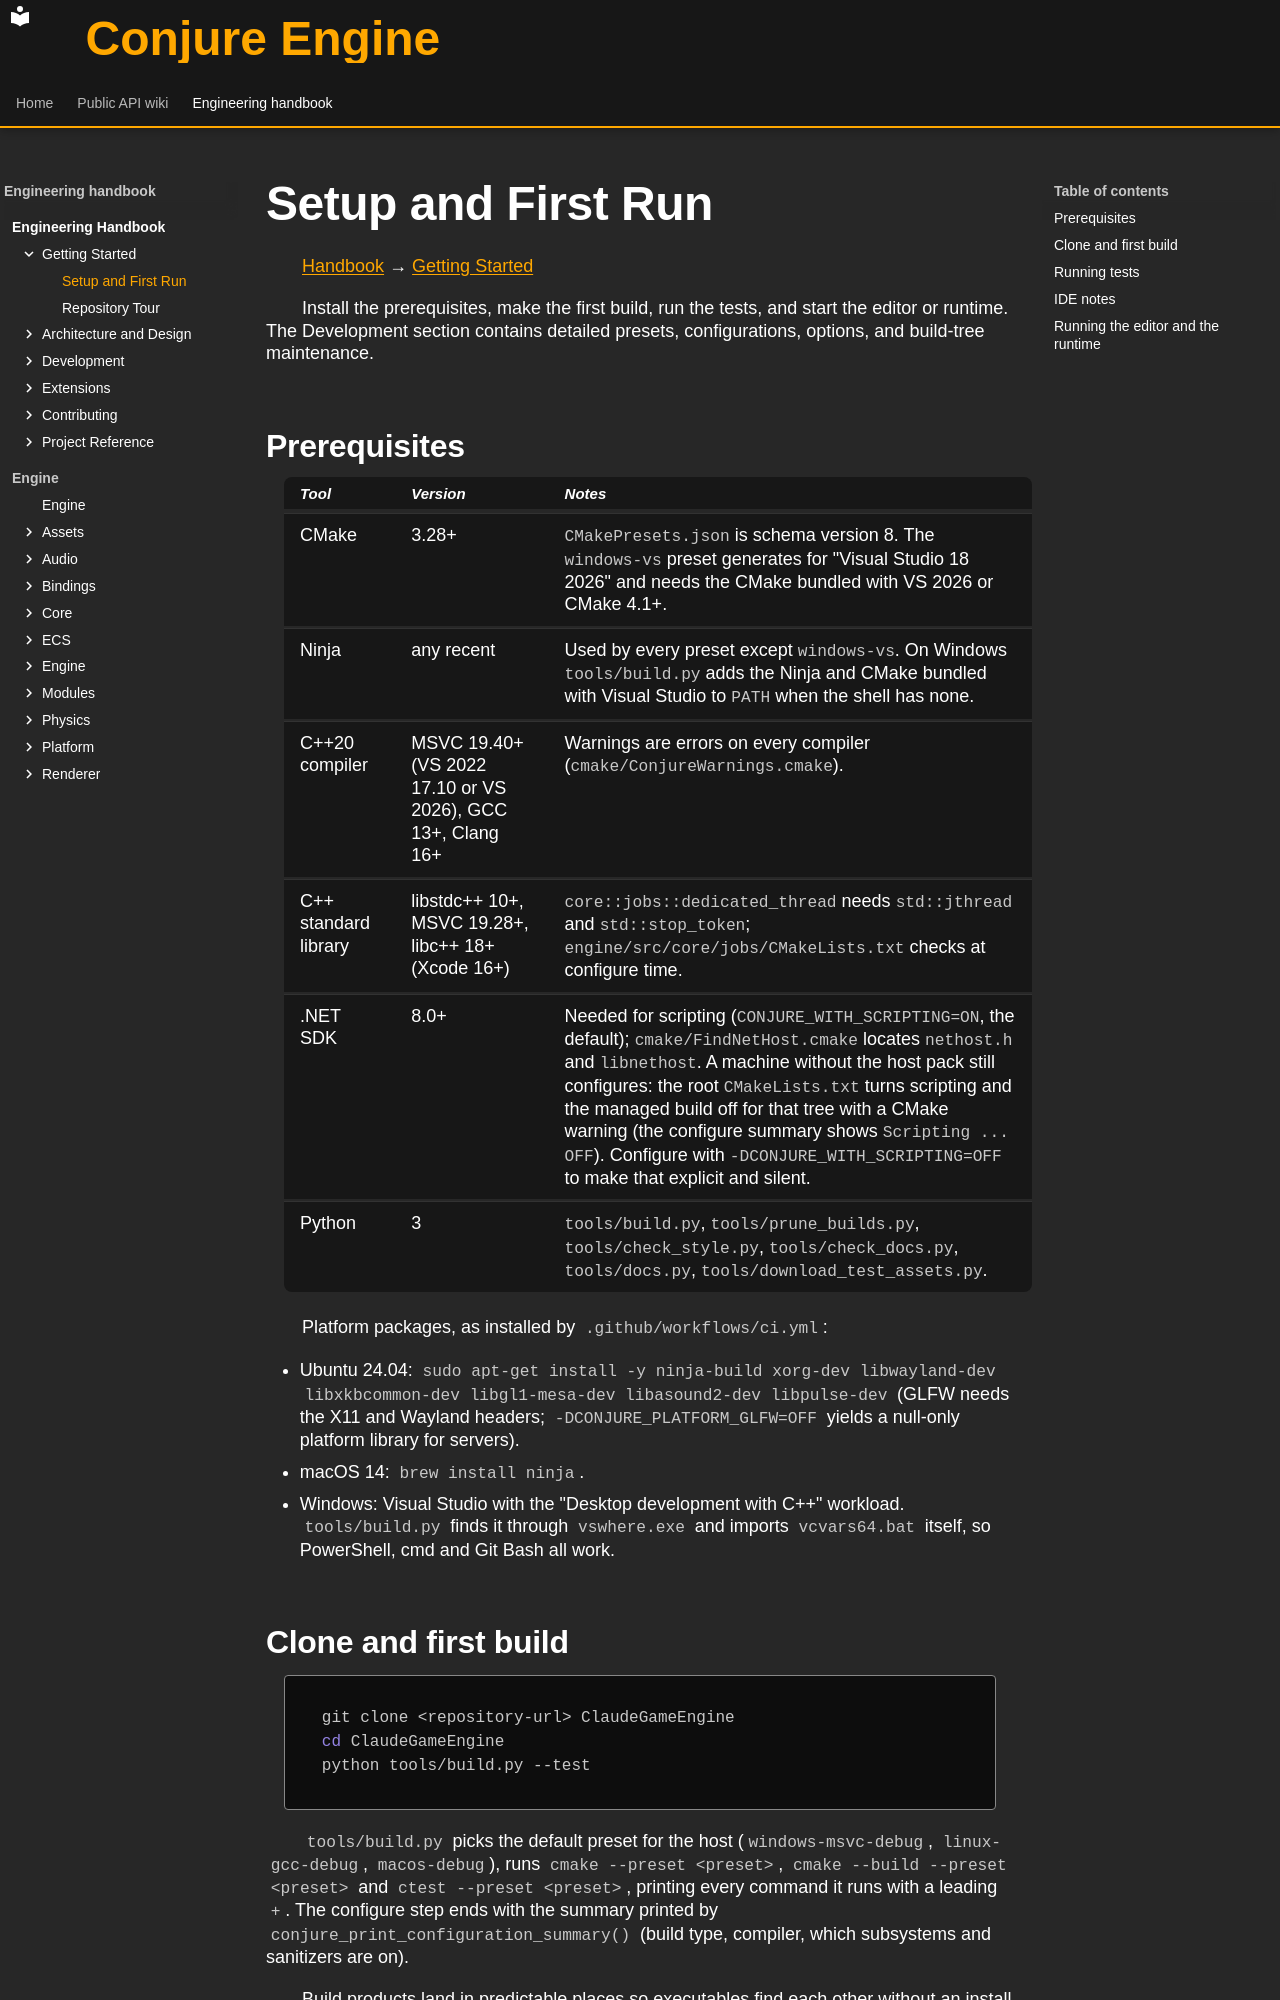

repository: Dozer90/Conjure-Engine · page: handbook/getting-started/setup-and-first-run.html · generator: mkdocs

# Setup and First Run
<!-- doc-template:chapter -->
[Handbook](../index.md) → [Getting Started](index.md)

<!-- doc-content:purpose:start -->
<a id="getting-started"></a>

Install the prerequisites, make the first build, run the tests, and start the editor or runtime. The Development section contains detailed presets, configurations, options, and build-tree maintenance.
<!-- doc-content:purpose:end -->

<!-- doc-content:body:start -->
<a id="1-prerequisites"></a>

## Prerequisites

| Tool | Version | Notes |
|---|---|---|
| CMake | 3.28+ | `CMakePresets.json` is schema version 8. The `windows-vs` preset generates for "Visual Studio 18 2026" and needs the CMake bundled with VS 2026 or CMake 4.1+. |
| Ninja | any recent | Used by every preset except `windows-vs`. On Windows `tools/build.py` adds the Ninja and CMake bundled with Visual Studio to `PATH` when the shell has none. |
| C++20 compiler | MSVC 19.40+ (VS 2022 17.10 or VS 2026), GCC 13+, Clang 16+ | Warnings are errors on every compiler (`cmake/ConjureWarnings.cmake`). |
| C++ standard library | libstdc++ 10+, MSVC 19.28+, libc++ 18+ (Xcode 16+) | `core::jobs::dedicated_thread` needs `std::jthread` and `std::stop_token`; `engine/src/core/jobs/CMakeLists.txt` checks at configure time. |
|.NET SDK | 8.0+ | Needed for scripting (`CONJURE_WITH_SCRIPTING=ON`, the default); `cmake/FindNetHost.cmake` locates `nethost.h` and `libnethost`. A machine without the host pack still configures: the root `CMakeLists.txt` turns scripting and the managed build off for that tree with a CMake warning (the configure summary shows `Scripting ... OFF`). Configure with `-DCONJURE_WITH_SCRIPTING=OFF` to make that explicit and silent. |
| Python | 3 | `tools/build.py`, `tools/prune_builds.py`, `tools/check_style.py`, `tools/check_docs.py`, `tools/docs.py`, `tools/download_test_assets.py`. |

Platform packages, as installed by `.github/workflows/ci.yml`:

- Ubuntu 24.04: `sudo apt-get install -y ninja-build xorg-dev libwayland-dev libxkbcommon-dev libgl1-mesa-dev libasound2-dev libpulse-dev`
  (GLFW needs the X11 and Wayland headers; `-DCONJURE_PLATFORM_GLFW=OFF` yields a null-only platform library for servers).
- macOS 14: `brew install ninja`.
- Windows: Visual Studio with the "Desktop development with C++" workload. `tools/build.py` finds it through
  `vswhere.exe` and imports `vcvars64.bat` itself, so PowerShell, cmd and Git Bash all work.

<a id="2-clone-and-first-build"></a>
